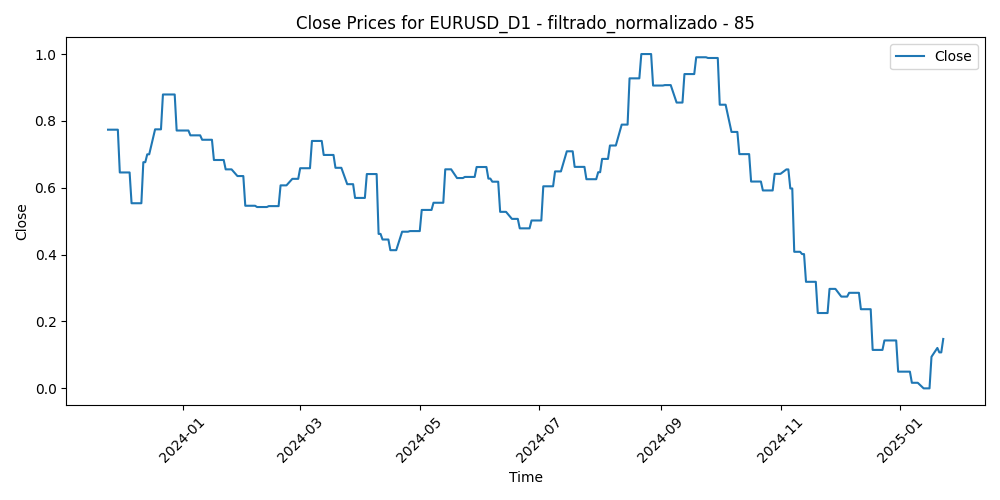

Source data for this figure (header and first rows):
Time, Close, Volume, diferencia_media_85
2023-11-24, 0.7738, 0.07575, 0.1919
2023-11-27, 0.7738, 0.1313, 0.1726
2023-11-28, 0.7738, 0.1983, 0.1264
2023-11-29, 0.7738, 0.2301, 0.156
2023-11-30, 0.6458, 0.2579, 0.246
2023-12-01, 0.6458, 0.2701, 0.2497
2023-12-04, 0.6458, 0.2658, 0.3015
2023-12-05, 0.6458, 0.2629, 0.3429
2023-12-06, 0.5537, 0.1866, 0.378
2023-12-07, 0.5537, 0.2646, 0.3427
2023-12-08, 0.5537, 0.2899, 0.3758
2023-12-11, 0.5537, 0.1399, 0.3707
2023-12-12, 0.6765, 0.1764, 0.3354
2023-12-13, 0.6765, 0.2299, 0.244
2023-12-14, 0.7001, 0.3926, 0.1138
2023-12-15, 0.7001, 0.2951, 0.2249
2023-12-18, 0.7748, 0.1572, 0.1912
2023-12-19, 0.7748, 0.2153, 0.1289
2023-12-20, 0.7748, 0.1871, 0.1727
2023-12-21, 0.7748, 0.2365, 0.09858
2023-12-22, 0.879, 0.2122, 0.09834
2023-12-26, 0.879, 0.0, 0.06898
2023-12-27, 0.879, 0.09199, 0.0
2023-12-28, 0.879, 0.1589, 0.05113
2023-12-29, 0.7713, 0.1578, 0.08218
2024-01-02, 0.7713, 0.1969, 0.1927
2024-01-03, 0.7713, 0.2622, 0.2163
2024-01-04, 0.7713, 0.2122, 0.1923
2024-01-05, 0.7568, 0.3027, 0.2001
2024-01-08, 0.7568, 0.1913, 0.1934
2024-01-09, 0.7568, 0.2172, 0.2182
2024-01-10, 0.7568, 0.1507, 0.1741
2024-01-11, 0.7436, 0.2913, 0.1762
2024-01-12, 0.7436, 0.2242, 0.2053
2024-01-15, 0.7436, 0.05043, 0.2094
2024-01-16, 0.7436, 0.3042, 0.2972
2024-01-17, 0.6831, 0.2476, 0.292
2024-01-18, 0.6831, 0.2358, 0.3018
2024-01-19, 0.6831, 0.1699, 0.2808
2024-01-22, 0.6831, 0.2016, 0.3001
2024-01-23, 0.6551, 0.2289, 0.3355
2024-01-24, 0.6551, 0.3161, 0.3045
2024-01-25, 0.6551, 0.303, 0.3518
2024-01-26, 0.6551, 0.2516, 0.3463
2024-01-29, 0.6351, 0.2035, 0.3742
2024-01-30, 0.6351, 0.265, 0.364
2024-01-31, 0.6351, 0.4876, 0.4001
2024-02-01, 0.6351, 0.4589, 0.3439
2024-02-02, 0.5462, 0.3337, 0.4432
2024-02-05, 0.5462, 0.3042, 0.4968
2024-02-06, 0.5462, 0.29, 0.4858
2024-02-07, 0.5462, 0.269, 0.4673
2024-02-08, 0.5424, 0.2349, 0.464
2024-02-09, 0.5424, 0.2429, 0.4578
2024-02-12, 0.5424, 0.1335, 0.4767
2024-02-13, 0.5424, 0.2662, 0.55
2024-02-14, 0.5451, 0.2393, 0.5313
2024-02-15, 0.5451, 0.226, 0.4835
2024-02-16, 0.5451, 0.2324, 0.482
2024-02-19, 0.5451, 0.05861, 0.4833
... 241 more rows
